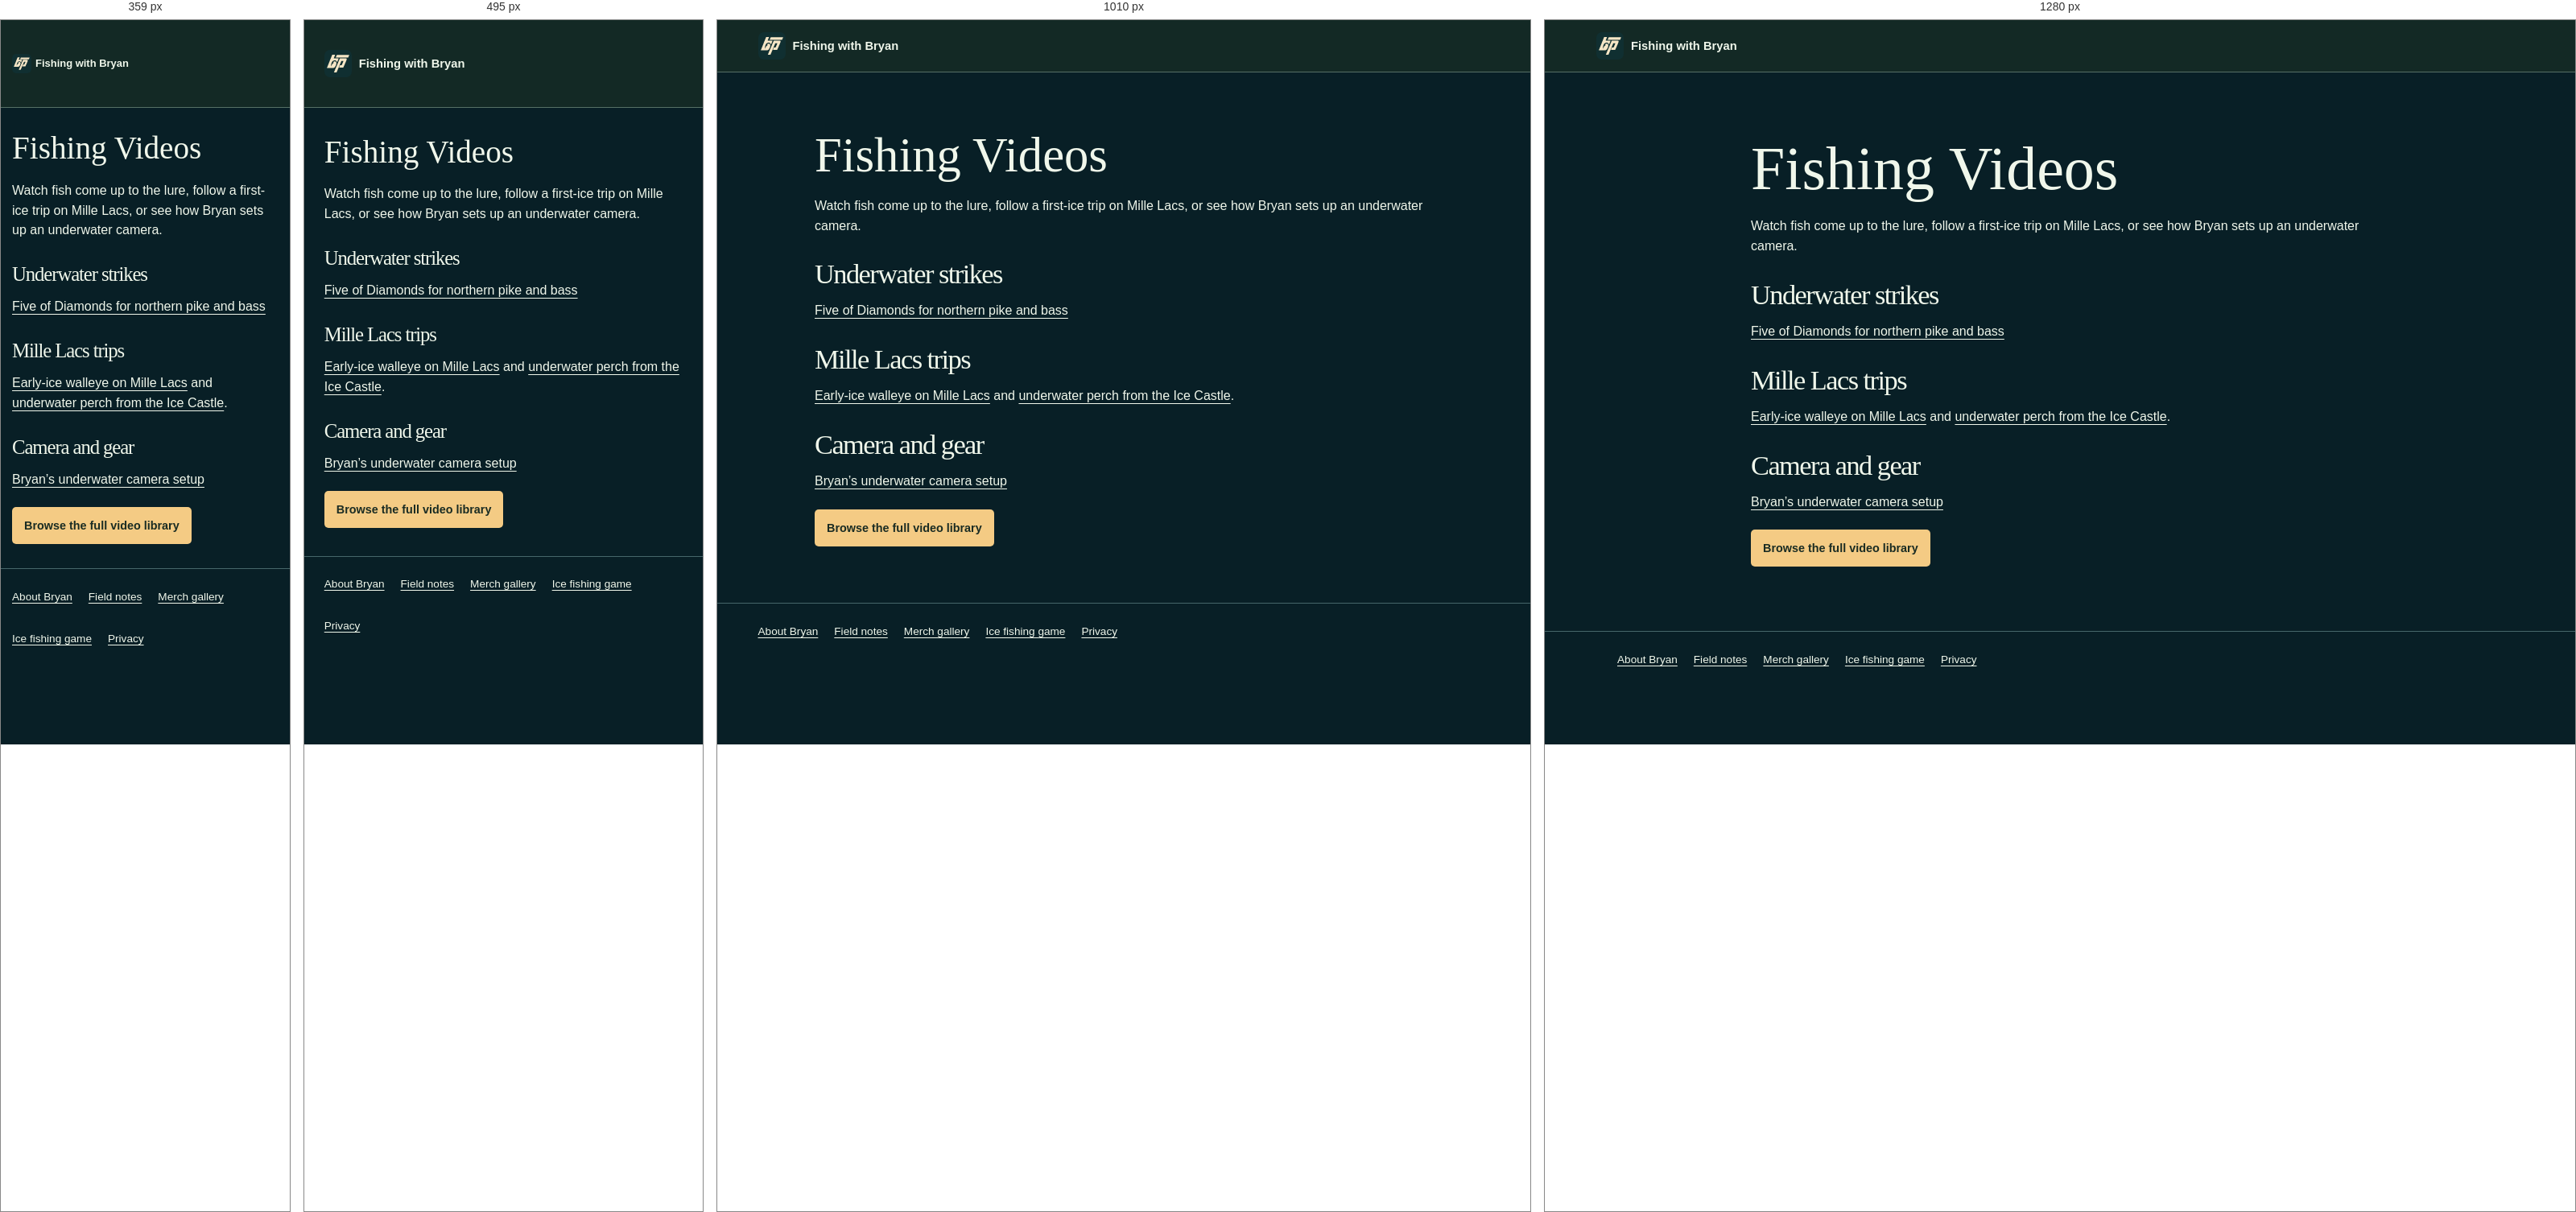
Rendered at 359 px, 495 px, 1010 px and 1280 px, left to right.

<!-- file: index.html -->
<!doctype html>
<html lang="en">
<head>
  <meta charset="utf-8">
  <link rel="icon" href="../assets/branding/bp.svg" type="image/svg+xml" sizes="any">
  <meta name="viewport" content="width=device-width, initial-scale=1">
  <meta name="description" content="Watch Bryan’s underwater fishing footage, Mille Lacs ice fishing trips, and ice fishing gear setups.">
  <meta name="robots" content="noindex">
  <link rel="stylesheet" href="../styles.css">
  <link rel="stylesheet" href="../assets/section-pages.css">
  <script type="module" src="../assets/analytics.mjs"></script>
  <title>Fishing Videos | Fishing with Bryan Prokuski</title>
</head>
<body>
  <header class="mast">
    <div class="mast-inner">
      <a class="brand" href="../">
        <img src="../assets/branding/bp.svg" width="34" height="34" alt="">
        Fishing with Bryan
      </a>
    </div>
  </header>
  <main class="wrap section-page">
    <h1>Fishing Videos</h1>
    <p>Watch fish come up to the lure, follow a first-ice trip on Mille Lacs, or see how Bryan sets up an underwater camera.</p>
    <h2>Underwater strikes</h2>
    <p><a href="https://www.youtube.com/watch?v=3dmUMd9oR88">Five of Diamonds for northern pike and bass</a></p>
    <h2>Mille Lacs trips</h2>
    <p><a href="https://www.youtube.com/watch?v=i5TfAtufo7U">Early-ice walleye on Mille Lacs</a> and <a href="https://www.youtube.com/watch?v=sXRoaFLDS10">underwater perch from the Ice Castle</a>.</p>
    <h2>Camera and gear</h2>
    <p><a href="https://www.youtube.com/watch?v=1mtyGF6wlDI">Bryan’s underwater camera setup</a></p>
    <a class="button primary" href="../#videos">Browse the full video library</a>
  </main>
  <footer class="section-footer">
    <nav class="wrap footer-links" aria-label="Explore Fishing with Bryan">
      <a href="../about/">About Bryan</a>
      <a href="../field-notes/">Field notes</a>
      <a href="../merch/">Merch gallery</a>
      <a href="../ice-fishing/">Ice fishing game</a>
      <a href="../privacy/">Privacy</a>
    </nav>
  </footer>
</body>
</html>


/* @media block from styles.css */
@media (max-width: 650px) {
  :root { --mast-height: 108px; }
  .mast-inner { flex-wrap: wrap; gap: 0 8px; align-content: center; }
  .mast nav { order: 1; width: 100%; justify-content: space-between; gap: 8px; }
  body:not([data-fish-mode]) .mast .brand { max-width: calc(100% - 142px); white-space: normal; line-height: 1.1; }
  .mast-game-preview { position: absolute; top: 8px; right: var(--space); }
  .mast .mast-game { max-width: 132px; padding-inline: 6px; line-height: 1.2; }
  .mast-game svg { width: 16px; height: 16px; }
}

/* @media block from styles.css */
@media (min-width: 761px) {
  .about-inner { grid-template-areas: "copy cutout" "banner cutout"; }
  #muskrat-presenter { grid-template: "cutout copy footage" / var(--cutout-width) minmax(0, 1fr) minmax(0, .9fr); }
}

/* @media block from styles.css */
@media (max-width: 630px) {
  .merch-callout { grid-template-columns: minmax(0, 1fr); text-align: center; }
  .merch-callout-art { width: min(100%, 288px); }
}

/* @media block from styles.css */
@media (max-width: 680px) {
  .video-grid { grid-template-columns: repeat(2,minmax(0,1fr)); }
  .guide-stills { grid-template-columns: 1fr; }
  .guide-clip:not([data-playing]) { display: grid; grid-template-columns: minmax(125px, 38%) minmax(0, 1fr); gap: 10px; align-items: center; }
  .guide-clip:not([data-playing]) .guide-clip-copy { min-height: auto; margin-top: 0; }
}

/* @media block from styles.css */
@media (max-width: 360px) {
  :root { --space: 14px; }
  .brand { gap: 5px; font-size: .81rem; }
  .brand img { width: 24px; height: 24px; }
  .mast nav a { font-size: .77rem; }
  .guide-frames figcaption { font-size: .77rem; }
}

/* @media block from styles.css */
@media (min-width: 901px) and (max-width: 1120px) {
  .surface-inner { padding-top: calc(var(--scene-height) * .621 + 55px); }
}

/* @media block from styles.css */
@media (max-width: 900px) {
  .surface {
    --scene-height: clamp(455px, 110vw, 560px);
    --rig-width: clamp(107px, 28vw, 165px);
  }
  .tent-jig-line::before { width: 1px; }
  .surface-inner { width: 100%; padding: calc(var(--scene-height) * .755) var(--space) 20px; }
  .hero-identity, .hero-identity > div { display: contents; }
  .channel-logo, .hero-identity h1 { position: absolute; z-index: 1; }
  .channel-logo { top: 18px; left: var(--space); width: 64px; border-radius: 8px; }
  .hero-identity h1 {
    top: 94px;
    left: var(--space);
    width: 48%;
    color: #fff0d0;
    font-size: clamp(30px, 6.7vw, 43px);
    text-shadow: 0 2px 8px #081b15, 0 2px 16px #081b15;
  }
  .hero-identity p {
    position: relative;
    max-width: none;
    margin: 0 0 12px;
    padding: 9px 11px;
    border-radius: 7px;
    background: #102e35ed;
    color: #f5ead2;
    font-size: .89rem;
  }
  .hero-portrait {
    inset: calc(var(--scene-height) * .18) 4% auto auto;
    width: 49%;
    height: calc(var(--scene-height) * .36);
  }
  .surface .tent-game { left: 45%; }
  .hero-video { position: relative; inset: auto; width: 100%; padding: 11px; }
}